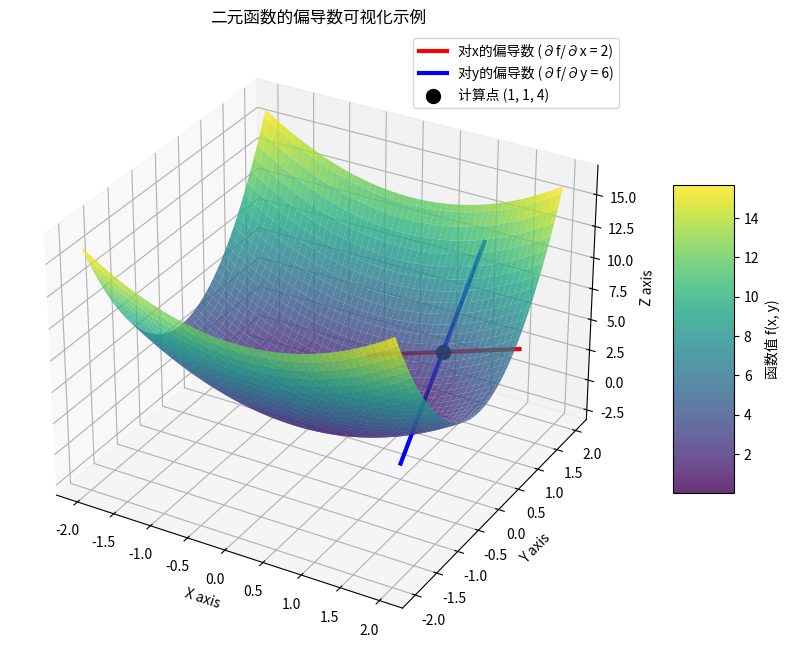

Generate this figure with matplotlib:
import numpy as np
import matplotlib.pyplot as plt
from mpl_toolkits.mplot3d import Axes3D

# 定义二元函数 f(x, y) = x² + 3y²
def f(x, y):
    return x**2 + 3 * y**2

# 计算偏导数
def partial_derivative_x(x):
    return 2 * x  # ∂f/∂x = 2x

def partial_derivative_y(y):
    return 6 * y  # ∂f/∂y = 6y

# 生成网格数据
x = np.linspace(-2, 2, 100)
y = np.linspace(-2, 2, 100)
X, Y = np.meshgrid(x, y)
Z = f(X, Y)

# 创建3D图像
fig = plt.figure(figsize=(12, 8))
ax = fig.add_subplot(111, projection='3d')

# 绘制函数曲面
surf = ax.plot_surface(X, Y, Z, cmap='viridis', alpha=0.8)
plt.colorbar(surf, ax=ax, shrink=0.5, aspect=5, label='函数值 f(x, y)')

# 选择可视化偏导数的点 (1, 1)
x0, y0 = 1, 1
z0 = f(x0, y0)
fx = partial_derivative_x(x0)  # 在点(1,1)处对x的偏导数
fy = partial_derivative_y(y0)  # 在点(1,1)处对y的偏导数

# 绘制x方向偏导数切线 (固定y=y0)
x_tangent = np.linspace(x0 - 1, x0 + 1, 10)
y_tangent = np.ones_like(x_tangent) * y0
z_tangent_x = z0 + fx * (x_tangent - x0)  # 切线方程
ax.plot(x_tangent, y_tangent, z_tangent_x, color='red', linewidth=3, label=f'对x的偏导数 (∂f/∂x = {fx})')

# 绘制y方向偏导数切线 (固定x=x0)
y_tangent2 = np.linspace(y0 - 1, y0 + 1, 10)
x_tangent2 = np.ones_like(y_tangent2) * x0
z_tangent_y = z0 + fy * (y_tangent2 - y0)  # 切线方程
ax.plot(x_tangent2, y_tangent2, z_tangent_y, color='blue', linewidth=3, label=f'对y的偏导数 (∂f/∂y = {fy})')

# 标记偏导数计算点
ax.scatter([x0], [y0], [z0], color='black', s=100, marker='o', label=f'计算点 ({x0}, {y0}, {z0})')

# 设置图像属性
ax.set_xlabel('X axis')
ax.set_ylabel('Y axis')
ax.set_zlabel('Z axis')
ax.set_title('二元函数的偏导数可视化示例')
ax.legend()

plt.show()